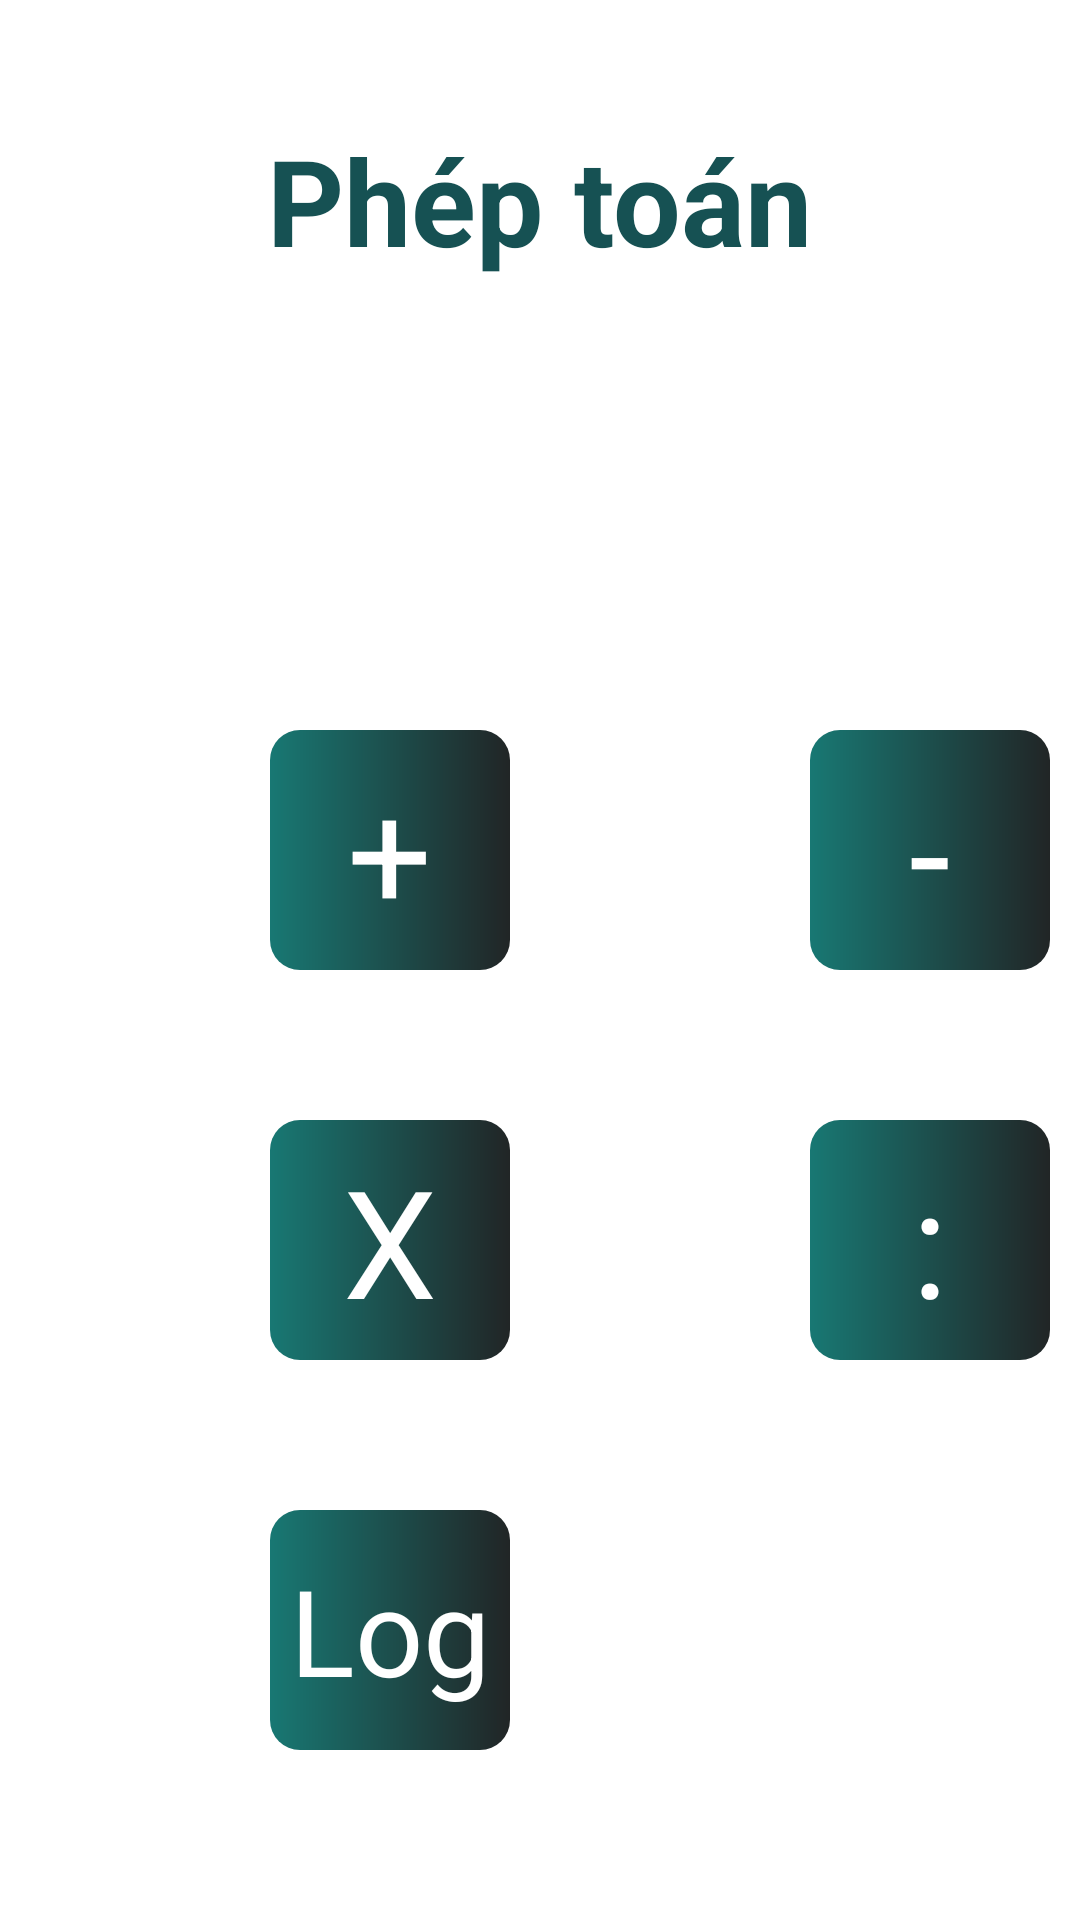

Write the Android layout XML for this screen, with the resource values it uses.
<!-- AndroidManifest.xml: application theme Theme.Btkt3_TranNgocTien_2050531200311 -->
<!-- res/layout/activity_main.xml -->
<?xml version="1.0" encoding="utf-8"?>
<LinearLayout xmlns:android="http://schemas.android.com/apk/res/android"
    xmlns:app="http://schemas.android.com/apk/res-auto"
    xmlns:tools="http://schemas.android.com/tools"
    android:layout_width="match_parent"
    android:layout_height="match_parent"
    android:orientation="vertical"
    tools:context=".MainActivity">
    <LinearLayout
        android:layout_marginTop="40dp"
        android:layout_width="match_parent"
        android:layout_height="wrap_content"
        android:gravity="center"
        >
        <TextView
            android:layout_width="wrap_content"
            android:layout_height="wrap_content"
            android:text="Phép toán"
            android:textSize="40sp"
            android:textStyle="bold"
            android:textColor="#165153"
            >

        </TextView>
    </LinearLayout>
    <LinearLayout
        android:layout_marginTop="150dp"
        android:layout_width="match_parent"
        android:layout_height="wrap_content"
        >
        <LinearLayout
            android:id="@+id/cPT"
            android:layout_marginLeft="90dp"
            android:layout_width="80dp"
            android:layout_height="80dp"
            android:gravity="center"
            android:background="@drawable/nut"
            >
            <TextView
                android:text="+"
                android:textColor="#FFFFFF"
                android:textSize="50sp"
                android:layout_width="wrap_content"
                android:layout_height="wrap_content"
                >

            </TextView>
        </LinearLayout>

        <LinearLayout
            android:id="@+id/tPT"

            android:layout_marginLeft="100dp"

            android:layout_width="80dp"
            android:layout_height="80dp"
            android:gravity="center"
            android:background="@drawable/nut"
            >
            <TextView
                android:text="-"
                android:textColor="#FFFFFF"
                android:textSize="50sp"
                android:layout_width="wrap_content"
                android:layout_height="wrap_content"
                >

            </TextView>
        </LinearLayout>

    </LinearLayout>
    <LinearLayout
        android:layout_marginTop="50dp"
        android:layout_width="match_parent"
        android:layout_height="wrap_content"
        >
        <LinearLayout
            android:id="@+id/nPT"

            android:layout_marginLeft="90dp"
            android:layout_width="80dp"
            android:layout_height="80dp"
            android:gravity="center"
            android:background="@drawable/nut"
            >
            <TextView
                android:text="X"
                android:textColor="#FFFFFF"
                android:textSize="50sp"
                android:layout_width="wrap_content"
                android:layout_height="wrap_content"
                >

            </TextView>
        </LinearLayout>

        <LinearLayout
            android:id="@+id/chPT"

            android:layout_marginLeft="100dp"

            android:layout_width="80dp"
            android:layout_height="80dp"
            android:gravity="center"
            android:background="@drawable/nut"
            >
            <TextView
                android:text=":"
                android:textColor="#FFFFFF"
                android:textSize="50sp"
                android:layout_width="wrap_content"
                android:layout_height="wrap_content"
                >

            </TextView>
        </LinearLayout>

    </LinearLayout>
    <LinearLayout
        android:layout_marginTop="50dp"
        android:layout_width="match_parent"
        android:layout_height="wrap_content"
        >
        <LinearLayout
            android:id="@+id/logPT"
            android:layout_marginLeft="90dp"
            android:layout_width="80dp"
            android:layout_height="80dp"
            android:gravity="center"
            android:background="@drawable/nut"
            >
            <TextView
                android:text="Log"
                android:textColor="#FFFFFF"
                android:textSize="40sp"
                android:layout_width="wrap_content"
                android:layout_height="wrap_content"
                >

            </TextView>
        </LinearLayout>


    </LinearLayout>



</LinearLayout>
<!-- resources referenced by this layout -->
<resources>
  <!-- drawable nut (drawable) -->
  <?xml version="1.0" encoding="utf-8"?>
  <shape xmlns:android="http://schemas.android.com/apk/res/android">
      <corners
          android:radius="10dp"
          >
      </corners>
      <gradient android:endColor="#212526"
          android:startColor="#187873"
          ></gradient>
  </shape>
  <style name="Theme.Btkt3_TranNgocTien_2050531200311" parent="Theme.MaterialComponents.DayNight.DarkActionBar">
          
          <item name="colorPrimary">@color/purple_500</item>
          <item name="colorPrimaryVariant">@color/purple_700</item>
          <item name="colorOnPrimary">@color/white</item>
          
          <item name="colorSecondary">@color/teal_200</item>
          <item name="colorSecondaryVariant">@color/teal_700</item>
          <item name="colorOnSecondary">@color/black</item>
          
          <item name="android:statusBarColor">?attr/colorPrimaryVariant</item>
          
      </style>
  <!-- not gathered from this repository: default colours our renderer supplied (Android Studio template values) -->
  <color name="purple_500">#FF6200EE</color>
  <color name="purple_700">#FF3700B3</color>
  <color name="teal_200">#FF03DAC5</color>
  <color name="teal_700">#FF018786</color>
  <color name="black">#FF000000</color>
  <color name="white">#FFFFFFFF</color>
</resources>
